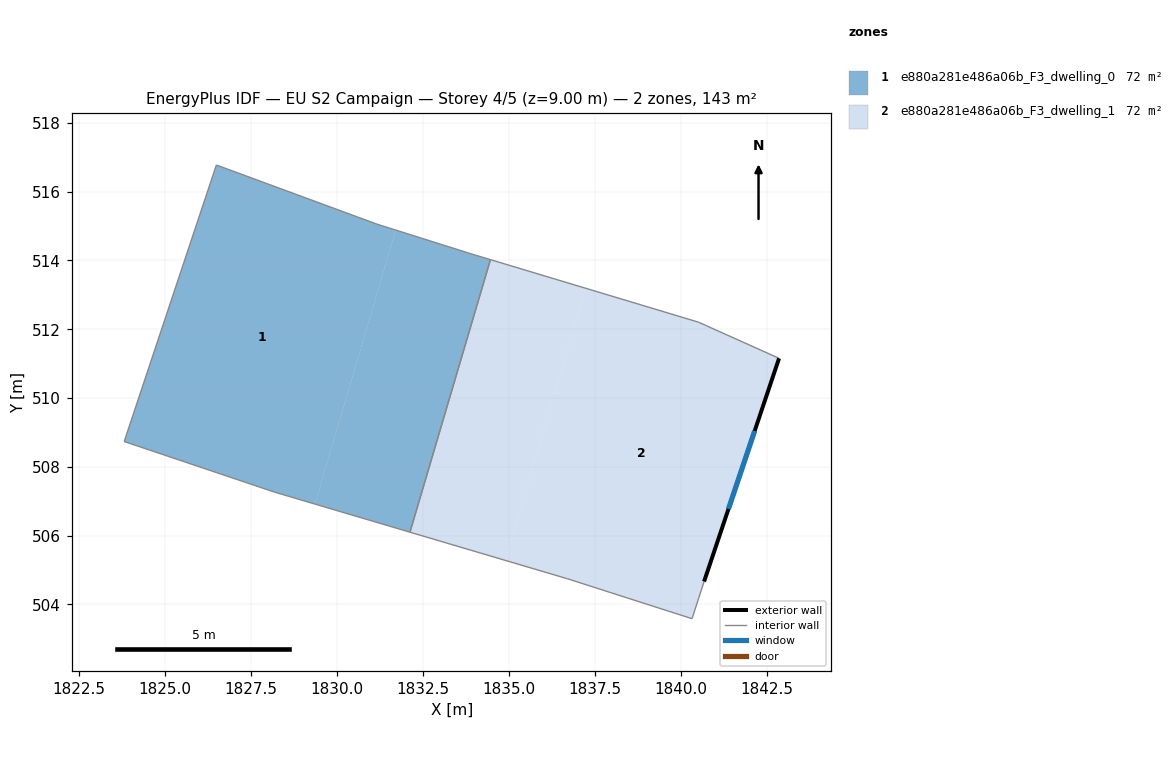
=== STOREY PLAN SPEC (per zone: floor XY polygon, exterior-wall plan segments, windows/doors) ===
zone 1: e880a281e486a06b_F3_dwelling_0  (71.6 m²)
  floor: (1831.16, 515.05) (1831.70, 514.88) (1829.35, 506.92) (1828.18, 507.26) (1823.81, 508.74) (1826.49, 516.77)
  floor: (1834.45, 514.02) (1832.12, 506.10) (1829.35, 506.92) (1831.70, 514.88) (1833.89, 514.19)
  interior walls: 7
zone 2: e880a281e486a06b_F3_dwelling_1  (71.6 m²)
  floor: (1842.85, 511.15) (1840.67, 504.66) (1840.32, 503.58) (1836.70, 504.74) (1834.89, 505.28) (1837.22, 513.19) (1840.51, 512.20)
  floor: (1837.22, 513.19) (1834.89, 505.28) (1832.12, 506.10) (1834.45, 514.02)
  exterior wall: (1840.67, 504.66) – (1842.85, 511.15)  [6.8 m]
    window: (1841.37, 506.77) – (1842.14, 509.04)  [2.5 m²]
  interior walls: 6

=== DERIVED (storey summary) ===
Building: EU S2 Campaign
Storey: 4 of 5  (floor level z = 9.00 m)
Storey gross floor area: 143.3 m²
Zones on this storey: 2
  - e880a281e486a06b_F3_dwelling_0: floor 71.6 m²
  - e880a281e486a06b_F3_dwelling_1: floor 71.6 m²; exterior wall 6.8 m (20.5 m²); 1 window(s) 2.5 m²; WWR 12.2%
Zone adjacency (shared interzone walls):
  - e880a281e486a06b_F3_dwelling_0 ↔ e880a281e486a06b_F3_dwelling_1